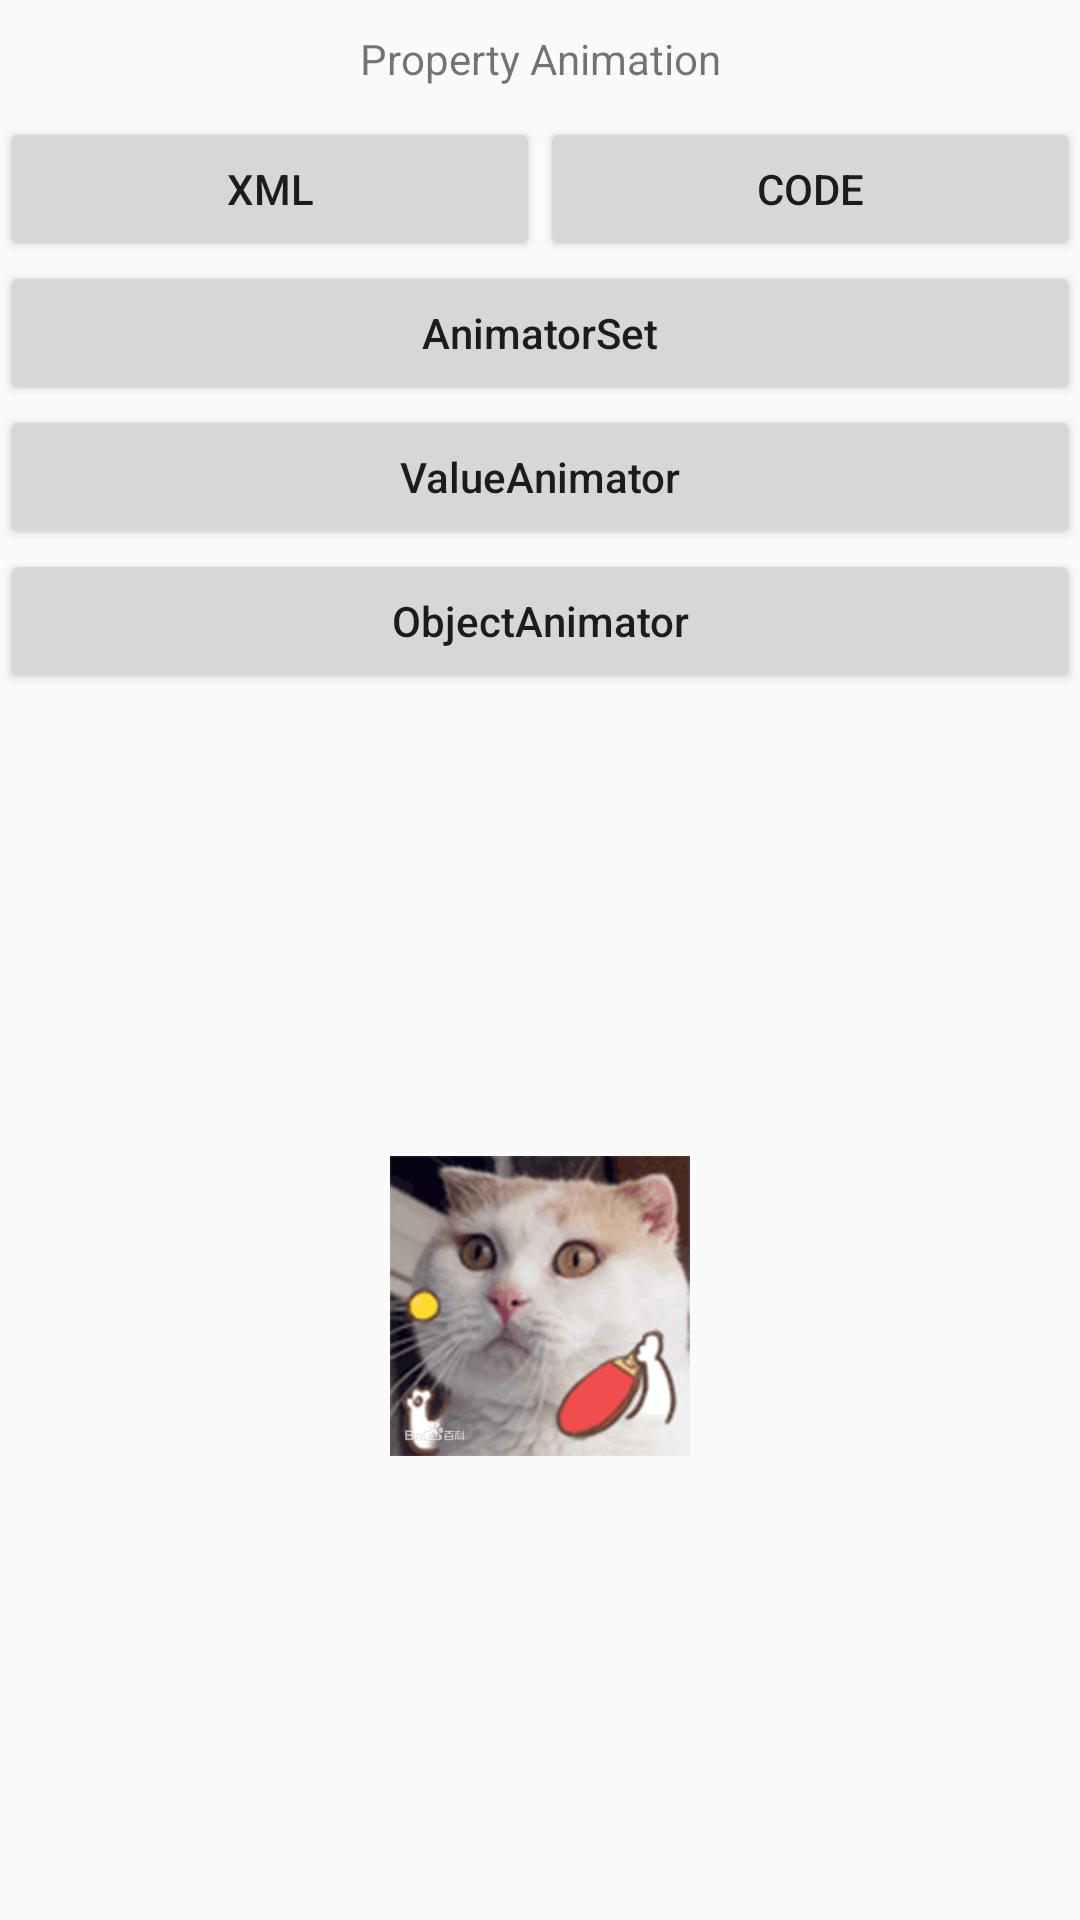

Produce the Android XML layout that renders to this screen, including the resource entries it uses.
<!-- AndroidManifest.xml: application theme AppTheme -->
<!-- res/layout/activity_property.xml -->
<?xml version="1.0" encoding="utf-8"?>
<LinearLayout xmlns:android="http://schemas.android.com/apk/res/android"
    android:layout_width="match_parent"
    android:layout_height="match_parent"
    android:orientation="vertical">

    <TextView
        style="@style/item_style"
        android:text="Property Animation" />

    <LinearLayout style="@style/item_container_style">

        <Button
            android:id="@+id/tv_pro_xml"
            style="@style/item_style"
            android:layout_width="0dp"
            android:layout_weight="2"
            android:text="xml" />

        <Button
            android:id="@+id/tv_pro_code"
            style="@style/item_style"
            android:layout_width="0dp"
            android:layout_weight="2"
            android:text="code" />

    </LinearLayout>

    <Button
        android:id="@+id/tv_pro_as"
        style="@style/item_style"
        android:text="AnimatorSet"
        android:textAllCaps="false" />

    <Button
        android:id="@+id/tv_pro_value"
        style="@style/item_style"
        android:text="ValueAnimator"
        android:textAllCaps="false" />

    <Button
        android:id="@+id/tv_pro_obj"
        style="@style/item_style"
        android:text="ObjectAnimator"
        android:textAllCaps="false" />

    <include layout="@layout/anim_layout" />

</LinearLayout>
<!-- res/layout/anim_layout.xml (included above) -->
<?xml version="1.0" encoding="utf-8"?>
<FrameLayout xmlns:android="http://schemas.android.com/apk/res/android"
    android:layout_width="match_parent"
    android:layout_height="match_parent">

    <ImageView
        android:id="@+id/iv"
        android:layout_width="100dp"
        android:layout_height="100dp"
        android:layout_gravity="center"
        android:src="@mipmap/fra1" />


</FrameLayout>
<!-- resources referenced by this layout -->
<resources>
  <!-- mipmap fra1: png bitmap (mipmap-hdpi, 204203 bytes) -->
  <style name="item_container_style">
          
          <item name="android:layout_width">match_parent</item>
          <item name="android:layout_height">wrap_content</item>
          <item name="android:orientation">horizontal</item>
      </style>
  <style name="item_style">
          
          <item name="android:layout_width">match_parent</item>
          <item name="android:layout_height">wrap_content</item>
          <item name="android:gravity">center</item>
          <item name="android:paddingBottom">10dp</item>
          <item name="android:paddingTop">10dp</item>
      </style>
  <style name="AppTheme" parent="Theme.AppCompat.Light">
          
          <item name="colorPrimary">@color/colorPrimary</item>
          <item name="colorPrimaryDark">@color/colorPrimaryDark</item>
          <item name="colorAccent">@color/colorAccent</item>
      </style>
  <!-- not gathered from this repository: default colours our renderer supplied (Android Studio template values) -->
  <color name="colorPrimary">#FF6200EE</color>
  <color name="colorPrimaryDark">#FF3700B3</color>
  <color name="colorAccent">#FF03DAC5</color>
</resources>
